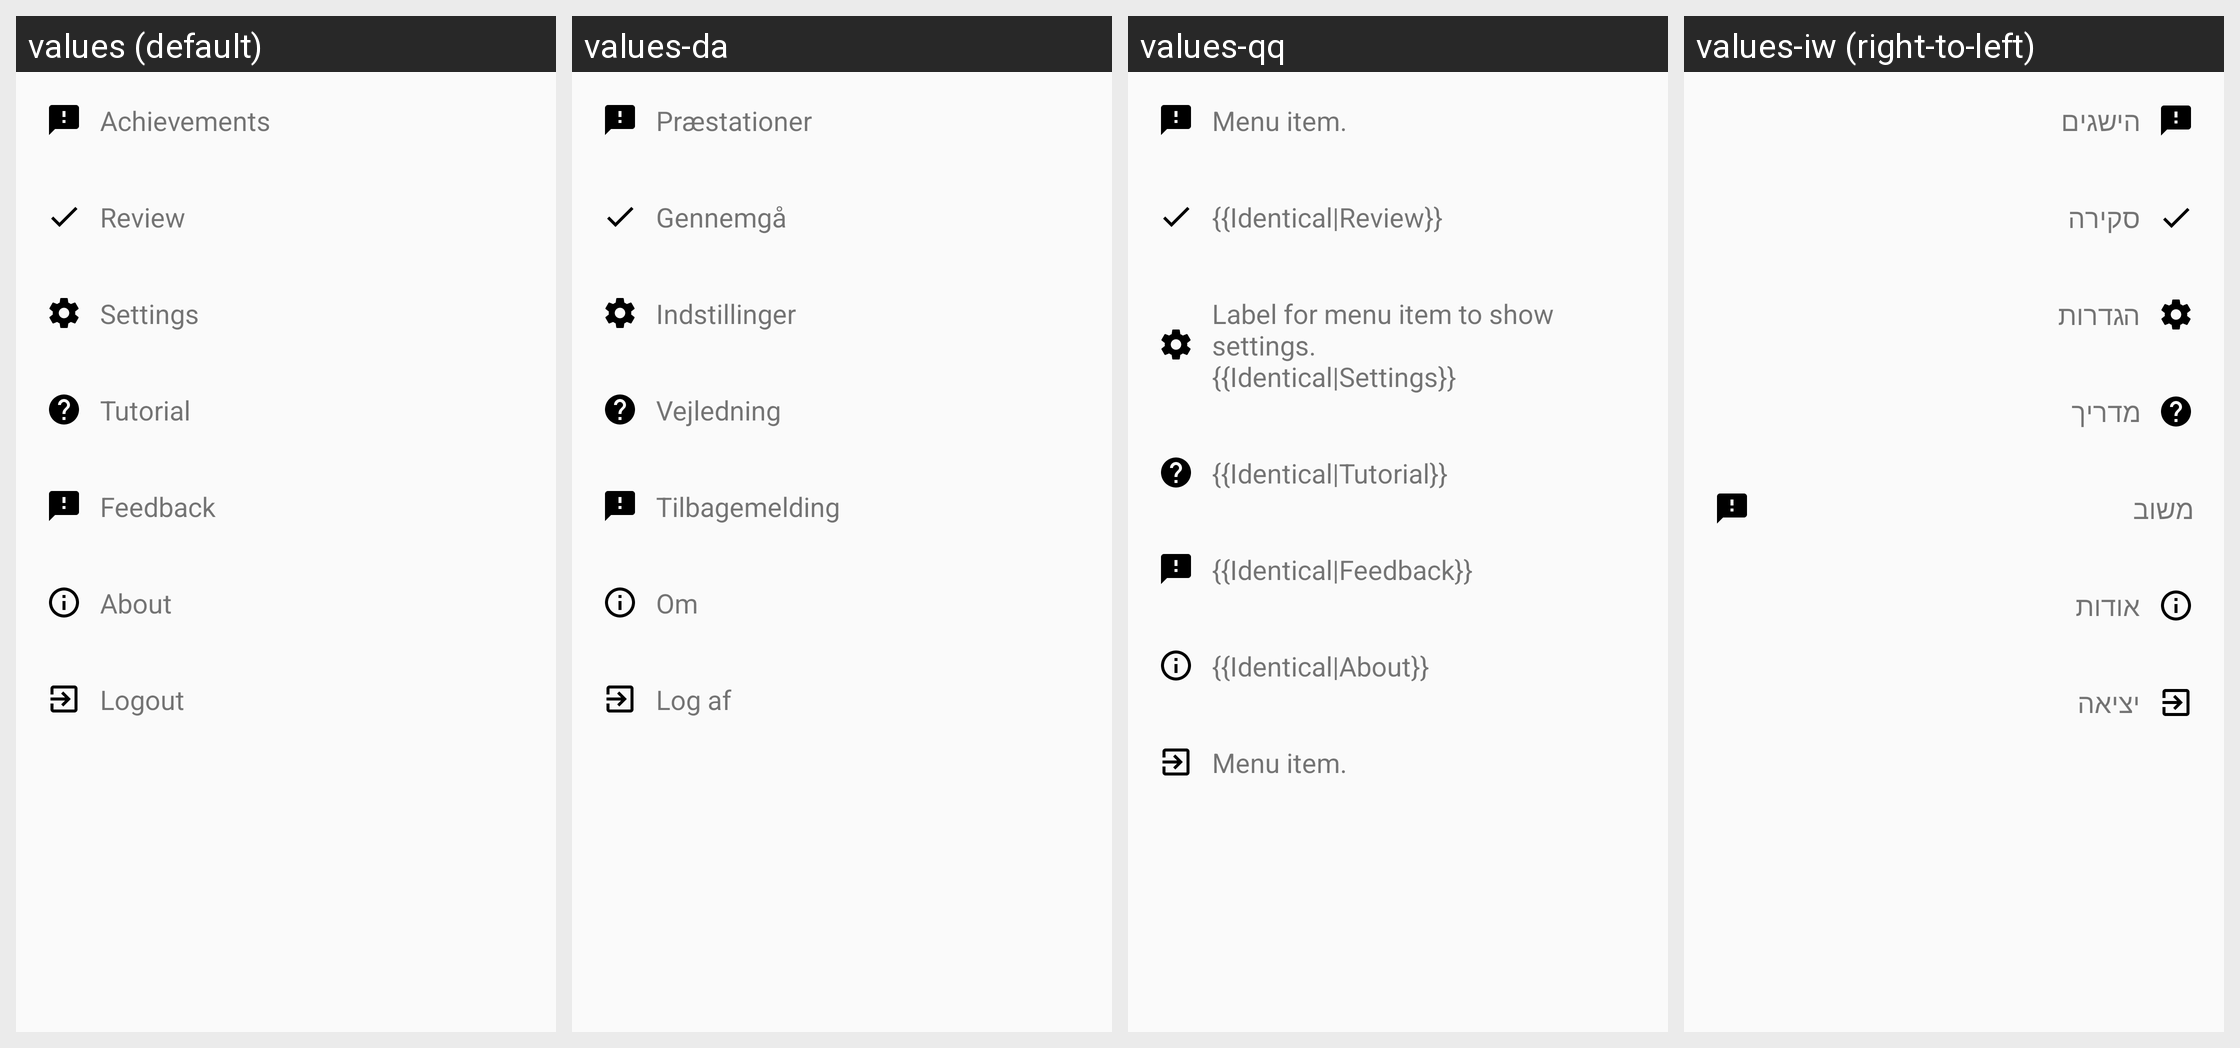

The same Android screen rendered under several of its app's locales, left to right. List the strings drawn on it with the default value and each locale's translation.
Android screen res/layout/fragment_more.xml rendered under 4 locales, left to right: values (default), values-da, values-qq, values-iw (right-to-left). Device: Nexus 5 (rendered at 1080×1920; each locale shown at half size, 540×960, under a caption strip naming it); theme LightAppTheme.
Other locales in the repository, not shown: values-ab, values-af, values-ais, values-anp, values-ar, values-arc, values-as, values-ast, values-az, values-azb, values-ba, values-ban, values-bcl, values-bg, values-blk, values-bn, values-br, values-bs, values-ca, values-ce, values-ckb, values-cs, values-csb, values-cy, values-de, values-diq, values-dty, values-el, values-en-rGB, values-eo, values-es, values-eu, values-fa, values-fi, values-fit, values-fo, values-fr, values-frp, values-frr, values-fur, values-ga, values-gcr, values-gl, values-got, values-gu, values-ha, values-haw, values-he, values-hi, values-hr, values-hrx, values-hsb, values-hu, values-hy, values-hyw, values-ia, values-id, values-in, values-io, values-is, values-it, values-ja, values-ji, values-jv, values-ka, values-kaa, values-kab, values-kge, values-kjp, values-km, values-kn, values-ko, values-ko-rKP, values-krc, values-ks, values-ksh, values-ku, values-kum, values-kus, values-ky, values-la, values-lag, values-lb, values-lez, values-li, values-lrc, values-lt, values-lv, values-mag, values-mg, values-min, values-mk, values-ml, values-mn, values-mni, values-mnw, values-mr, values-mrh, values-ms, values-mt, values-my, values-nb, values-ne, values-nl, values-nqo, values-oc, values-or, values-pa, values-pl, values-pms, values-pnb, values-ps, values-pt, values-pt-rBR, values-ro, values-ru, values-sah, values-sat, values-sd, values-se, values-sh, values-si, values-sje, values-sk, values-skr, values-sl, values-smn, values-sms, values-sr, values-su, values-sv, values-sw, values-syl, values-szy, values-ta, values-tcy, values-te, values-th, values-tok, values-tr, values-tum, values-ug, values-uk, values-ur, values-uz, values-vec, values-vi, values-xal, values-xmf, values-yi, values-yue, values-zgh, values-zh, values-zh-rCN, values-zh-rHK, values-zh-rTW.
Strings drawn on this screen, with the default value and each locale's value (text and hints the layout hard-codes, and strings that could not be matched under every locale, appear in the picture but are not listed):

Achievements
  values: Achievements
  values-da: Præstationer
  values-qq: Menu item.
  values-iw: הישגים

navigation_item_review
  values: Review
  values-da: Gennemgå
  values-qq: {{Identical|Review}}
  values-iw: סקירה

menu_settings
  values: Settings
  values-da: Indstillinger
  values-qq: Label for menu item to show settings.
      {{Identical|Settings}}
  values-iw: הגדרות

navigation_item_info
  values: Tutorial
  values-da: Vejledning
  values-qq: {{Identical|Tutorial}}
  values-iw: מדריך

navigation_item_feedback
  values: Feedback
  values-da: Tilbagemelding
  values-qq: {{Identical|Feedback}}
  values-iw: משוב

navigation_item_about
  values: About
  values-da: Om
  values-qq: {{Identical|About}}
  values-iw: אודות

navigation_item_logout
  values: Logout
  values-da: Log af
  values-qq: Menu item.
  values-iw: יציאה
